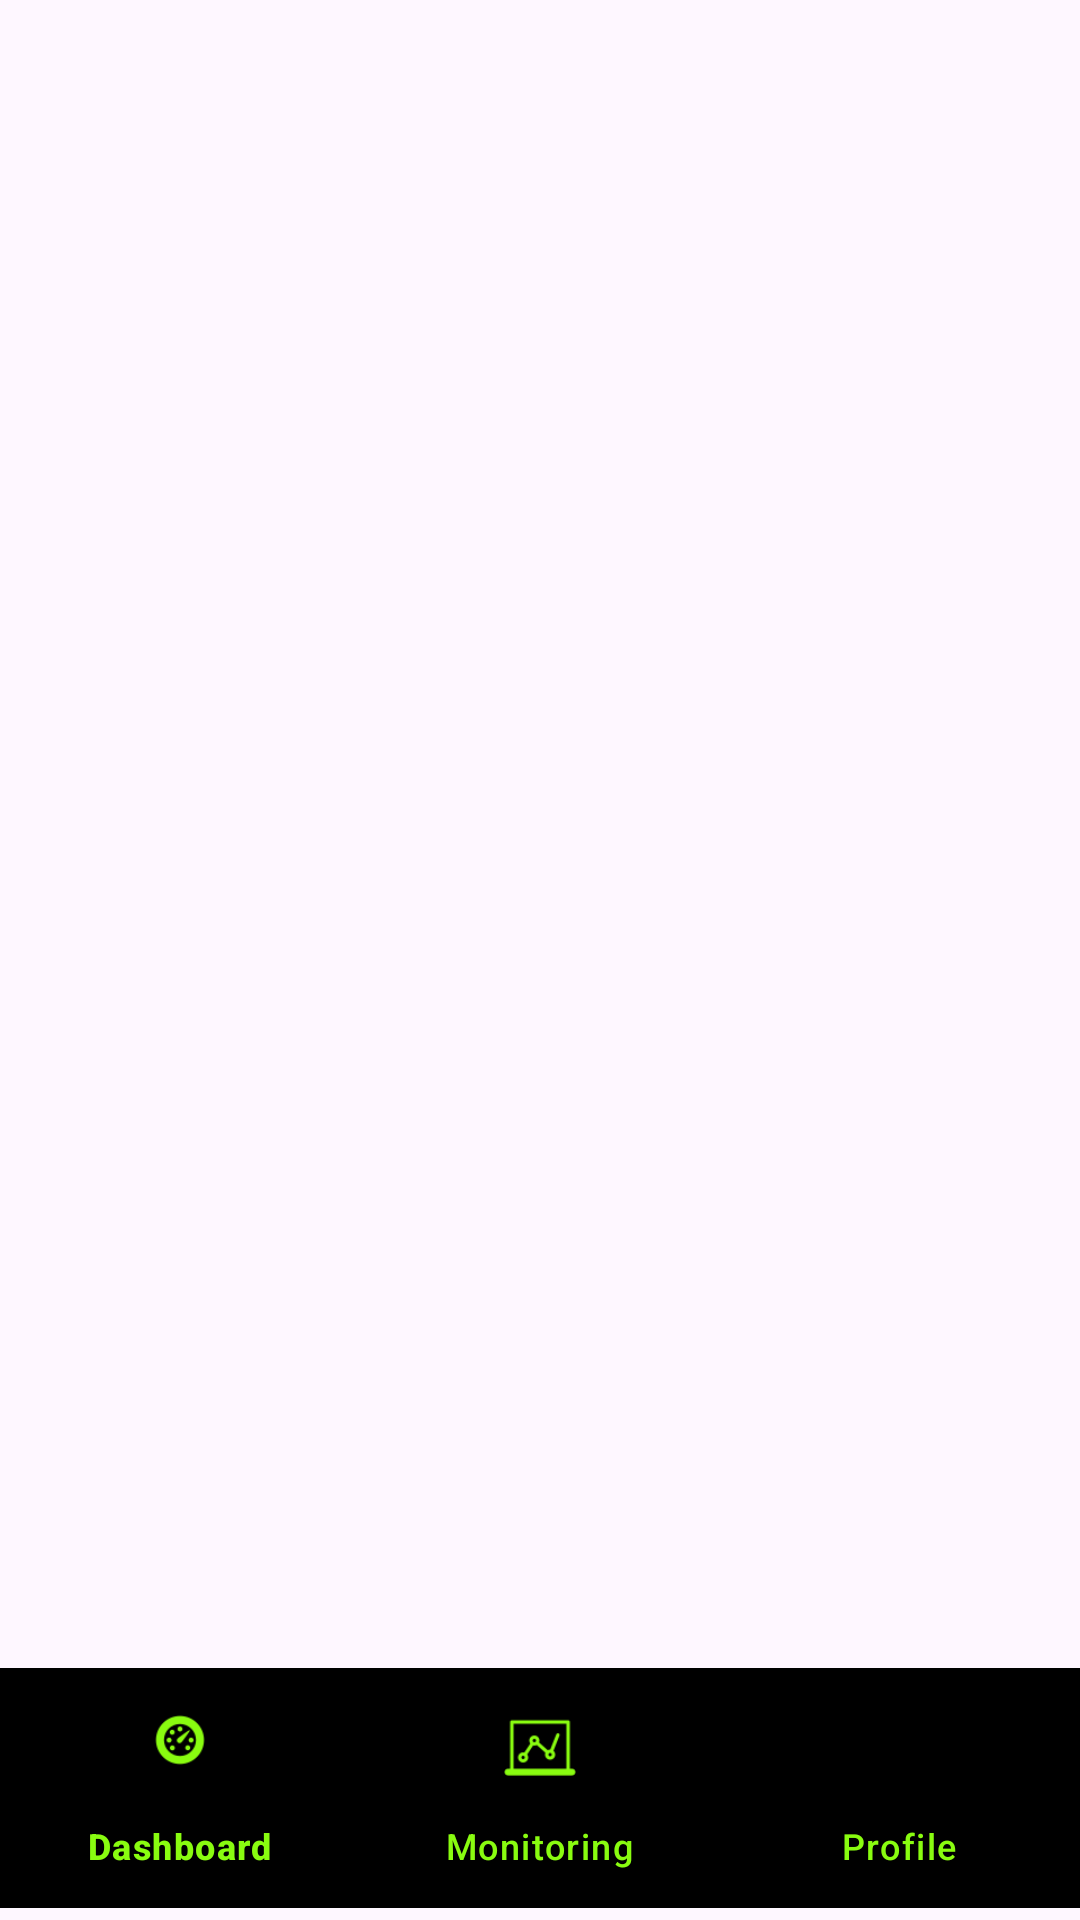

Produce the Android XML layout that renders to this screen, including the resource entries it uses.
<!-- AndroidManifest.xml: application theme Theme.PHFTv1 -->
<!-- res/layout/new_dashboard.xml -->
<?xml version="1.0" encoding="utf-8"?>
<androidx.constraintlayout.widget.ConstraintLayout xmlns:android="http://schemas.android.com/apk/res/android"
    xmlns:app="http://schemas.android.com/apk/res-auto"
    xmlns:tools="http://schemas.android.com/tools"
    android:id="@+id/nav_menu"
    android:layout_width="match_parent"
    android:layout_height="match_parent">


    <FrameLayout
        android:id="@+id/fl_wrapper"
        android:layout_width="match_parent"
        android:layout_height="match_parent"
        app:layout_constraintBottom_toTopOf="@+id/bottomNavigationView"
        app:layout_constraintEnd_toEndOf="parent"
        app:layout_constraintStart_toStartOf="parent"
        app:layout_constraintTop_toTopOf="parent">

    </FrameLayout>

    <com.google.android.material.bottomnavigation.BottomNavigationView
        android:id="@+id/bottomNavigationView"
        android:layout_width="match_parent"
        android:layout_height="wrap_content"
        android:layout_marginBottom="4dp"
        android:background="@color/black"
        app:itemIconTint="@color/green"
        app:itemTextColor="@color/green"
        app:layout_constraintBottom_toBottomOf="parent"
        app:layout_constraintEnd_toEndOf="parent"
        app:layout_constraintHorizontal_bias="0.0"
        app:layout_constraintStart_toStartOf="parent"
        app:menu="@menu/navigation_menu" />


</androidx.constraintlayout.widget.ConstraintLayout>
<!-- resources referenced by this layout -->
<resources>
  <color name="black">#FF000000</color>
  <color name="green">#89FC10</color>
  <style name="Theme.PHFTv1" parent="Base.Theme.PHFTv1" />
  <style name="Base.Theme.PHFTv1" parent="Theme.Material3.DayNight.NoActionBar">
          
          
      </style>
</resources>
